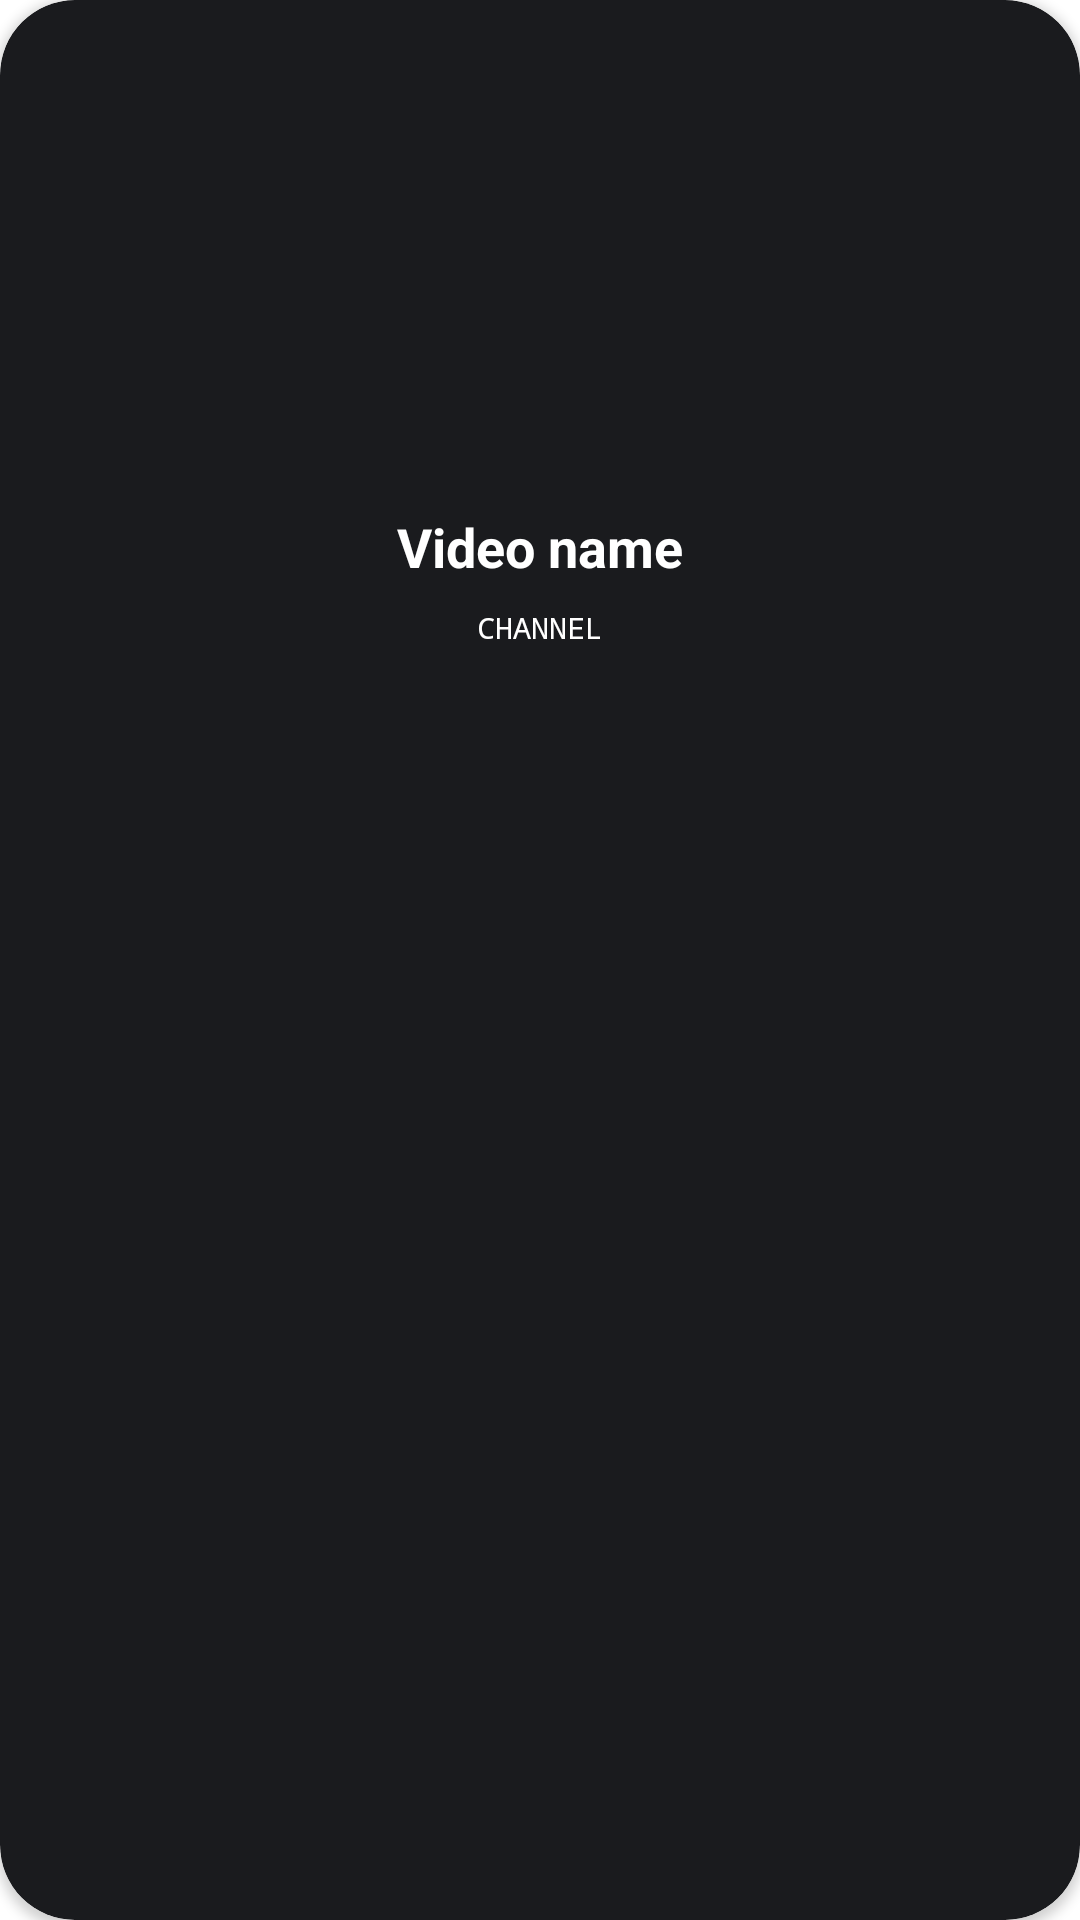

Write the Android layout XML for this screen, with the resource values it uses.
<!-- AndroidManifest.xml: application theme Theme.TestApp_MusicPlayer -->
<!-- res/layout/horizontal_item.xml -->
<?xml version="1.0" encoding="utf-8"?>
<androidx.cardview.widget.CardView xmlns:android="http://schemas.android.com/apk/res/android"
    xmlns:app="http://schemas.android.com/apk/res-auto"
    android:id="@+id/video_item"
    android:layout_width="160dp"
    android:layout_height="220dp"
    android:layout_margin="8dp"
    app:cardCornerRadius="25dp"
    app:cardBackgroundColor="?colorPrimary">

    <androidx.appcompat.widget.LinearLayoutCompat
        android:layout_width="match_parent"
        android:layout_height="match_parent"
        android:layout_gravity="center"
        android:orientation="vertical">

        <com.google.android.material.imageview.ShapeableImageView
            android:id="@+id/horizontal_image"
            android:layout_width="match_parent"
            android:layout_height="170dp"
            android:adjustViewBounds="true"
            android:scaleType="centerCrop"
            android:src="@drawable/action_hero"
            app:shapeAppearanceOverlay="@style/roundedImageView" />

        <TextView
            android:id="@+id/horizontal_video_name"
            android:layout_width="match_parent"
            android:layout_height="wrap_content"
            android:layout_marginStart="8dp"
            android:layout_marginEnd="8dp"
            android:maxLines="1"
            android:text="Video name"
            android:textAlignment="center"
            android:textColor="@color/white"
            android:textSize="18sp"
            android:textStyle="bold" />

        <TextView
            android:id="@+id/horizontal_channel_name"
            android:layout_width="match_parent"
            android:layout_height="wrap_content"
            android:layout_margin="8dp"
            android:maxLines="1"
            android:text="CHANNEL"
            android:textAlignment="center"
            android:textColor="@color/white"
            android:textSize="10sp"
            android:typeface="monospace" />

    </androidx.appcompat.widget.LinearLayoutCompat>

</androidx.cardview.widget.CardView>
<!-- resources referenced by this layout -->
<resources>
  <color name="white">#FFFFFFFF</color>
  <style name="roundedImageView" parent="">
          <item name="cornerFamily">rounded</item>
          <item name="cornerSize">15%</item>
      </style>
  <style name="Theme.TestApp_MusicPlayer" parent="Theme.MaterialComponents.DayNight.NoActionBar">
          
          <item name="colorPrimary">@color/primary</item>
          <item name="colorPrimaryVariant">@color/purple_700</item>
          <item name="colorOnPrimary">@color/white</item>
          
          <item name="colorSecondary">@color/teal_200</item>
          <item name="colorSecondaryVariant">@color/teal_700</item>
          <item name="colorOnSecondary">@color/black</item>
          
          <item name="android:statusBarColor">?attr/colorPrimaryVariant</item>
          
      </style>
  <color name="primary">#1A1B1E</color>
  <color name="purple_700">#FF3700B3</color>
  <color name="teal_200">#FF03DAC5</color>
  <color name="teal_700">#FF018786</color>
  <color name="black">#FF000000</color>
</resources>
